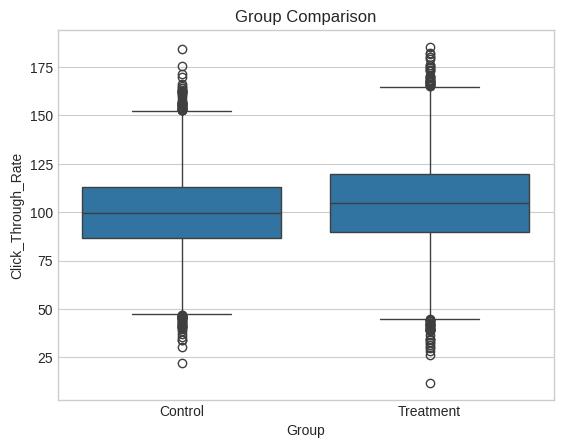

Reproduce this figure in Python.
import pandas as pd
import numpy as np
import matplotlib.pyplot as plt
import seaborn as sns
from scipy import stats

plt.style.use('seaborn-v0_8-whitegrid')

# Data Generation
def generate_ab_data(n=1000):
    # Control Group
    control = np.random.normal(100, 20, n)
    # Treatment Group (slightly better)
    treatment = np.random.normal(105, 22, n)
    
    df = pd.DataFrame({
        'Group': ['Control']*n + ['Treatment']*n,
        'Click_Through_Rate': np.concatenate([control, treatment])
    })
    return df

df = generate_ab_data(10000)
sns.boxplot(x='Group', y='Click_Through_Rate', data=df)
plt.title('Group Comparison')
plt.show()

# Statistical Analysis
control = df[df['Group']=='Control']['Click_Through_Rate']
treatment = df[df['Group']=='Treatment']['Click_Through_Rate']

# T-Test
t_stat, p_val = stats.ttest_ind(control, treatment)
print(f'T-Statistic: {t_stat:.4f}')
print(f'P-Value: {p_val:.4f}')

if p_val < 0.05:
    print('RESULT: Statistically Significant Difference Detected!')
else:
    print('RESULT: No Significant Difference.')
